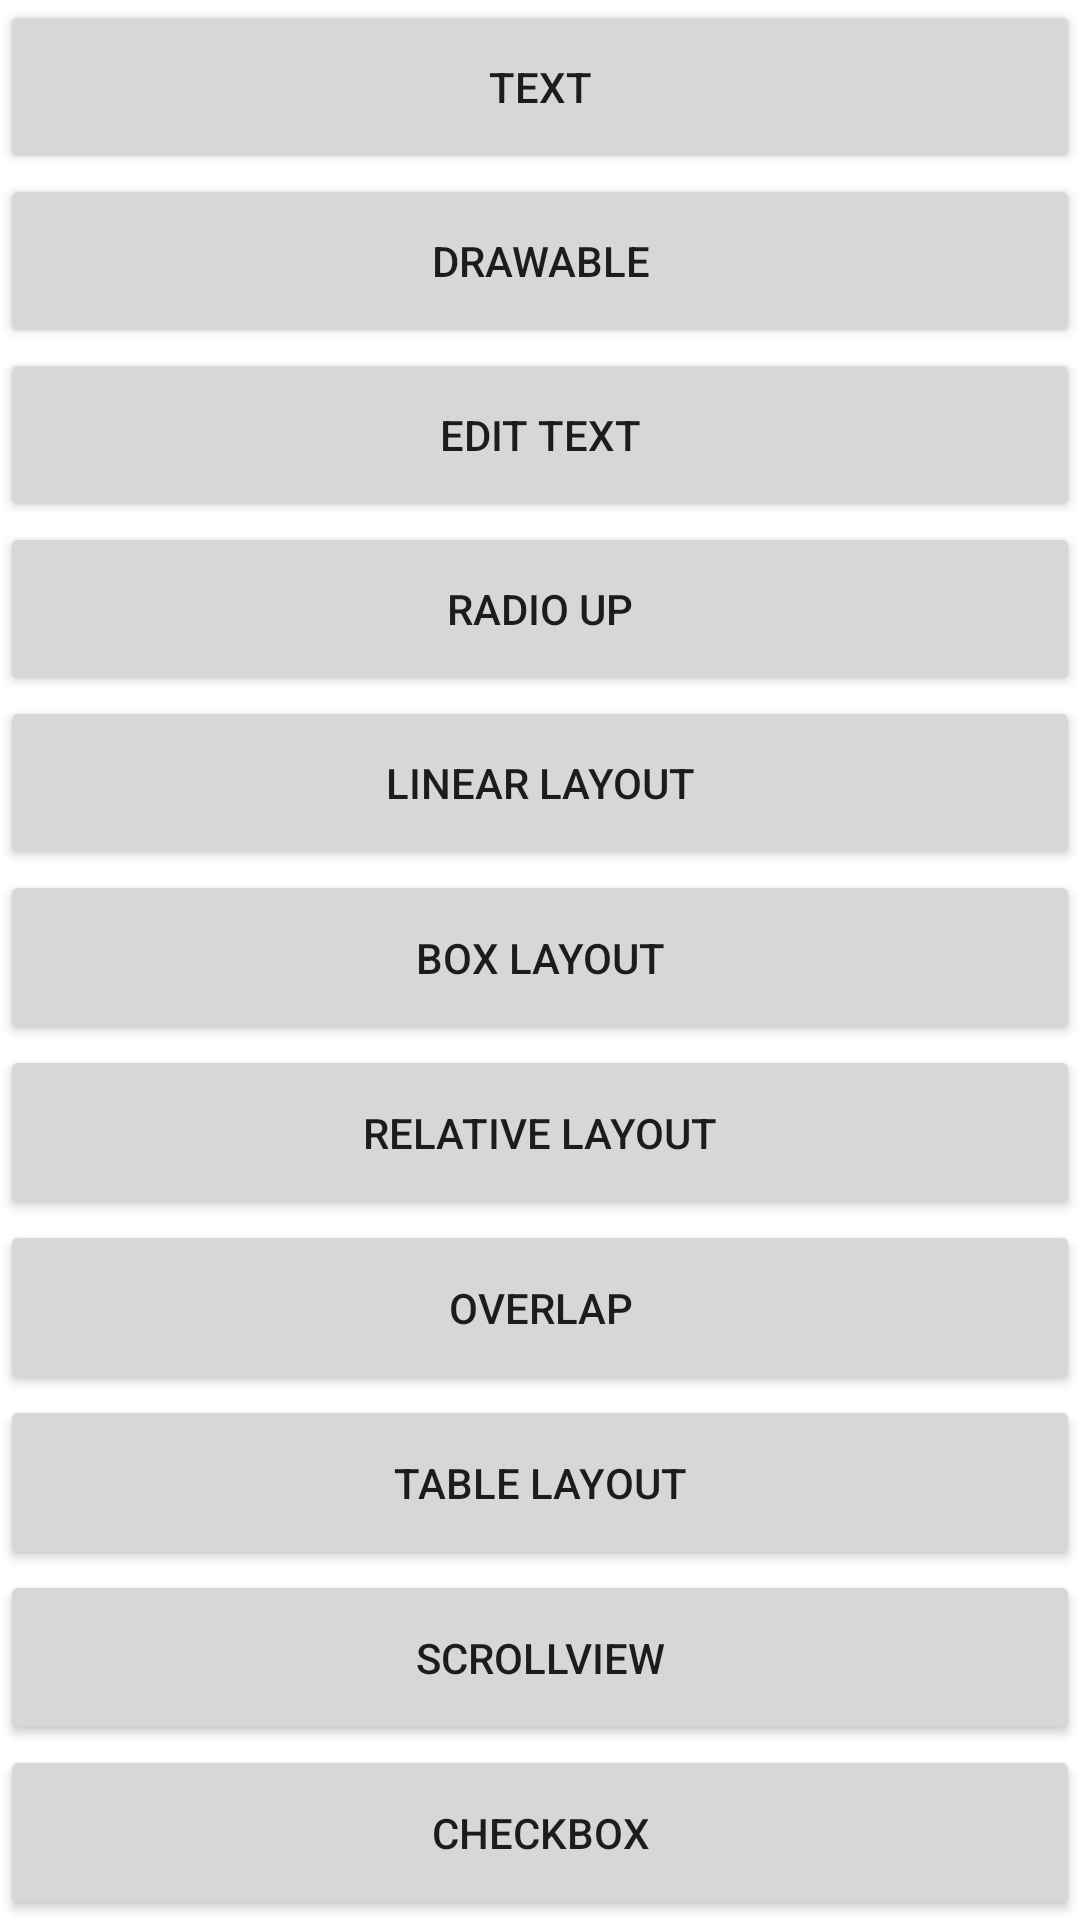

Layout XML and referenced resources for this Android screen:
<!-- AndroidManifest.xml: application theme Theme.Amalgama -->
<!-- res/layout/activity_main.xml -->
<?xml version="1.0" encoding="utf-8"?>
<LinearLayout
    xmlns:android="http://schemas.android.com/apk/res/android"
    xmlns:tools="http://schemas.android.com/tools"
    xmlns:app="http://schemas.android.com/apk/res-auto"
    android:layout_width="match_parent"
    android:layout_height="match_parent"
    tools:context=".MainActivity"
    android:orientation="vertical"
    android:layout_gravity="center">
    >

        <Button
            android:id="@+id/button"
            android:layout_width="match_parent"
            android:layout_height="wrap_content"
            android:onClick="activity2"
            android:text="Text"
            android:layout_weight="1"
            android:layout_gravity="center"/>

        <Button
            android:id="@+id/button3"
            android:layout_width="match_parent"
            android:layout_height="wrap_content"
            android:onClick="activity3"
            android:text="Drawable"
            android:layout_weight="1"
            android:layout_gravity="center"/>

        <Button
            android:id="@+id/button4"
            android:layout_width="match_parent"
            android:layout_height="wrap_content"
            android:onClick="activity4"
            android:text="Edit text"
            android:layout_weight="1"
            android:layout_gravity="center"/>

        <Button
            android:id="@+id/button6"
            android:layout_width="match_parent"
            android:layout_height="wrap_content"
            android:onClick="activity6"
            android:text="Radio up"
            android:layout_weight="1"
            android:layout_gravity="center"/>

        <Button
            android:id="@+id/button7"
            android:layout_width="match_parent"
            android:layout_height="wrap_content"
            android:onClick="activity7"
            android:text="Linear layout"
            android:layout_weight="1"
            android:layout_gravity="center"/>

        <Button
            android:id="@+id/button8"
            android:layout_width="match_parent"
            android:layout_height="wrap_content"
            android:onClick="activity8"
            android:text="Box layout"
            android:layout_weight="1"
            android:layout_gravity="center"/>

        <Button
            android:id="@+id/button9"
            android:layout_width="match_parent"
            android:layout_height="wrap_content"
            android:onClick="activity9"
            android:text="Relative layout"
            android:layout_weight="1"
            android:layout_gravity="center"/>

        <Button
            android:id="@+id/button2"
            android:layout_width="match_parent"
            android:layout_height="wrap_content"
            android:onClick="activity10"
            android:text="Overlap"
            android:layout_weight="1"
            android:layout_gravity="center"/>

        <Button
            android:id="@+id/button10"
            android:layout_width="match_parent"
            android:layout_height="wrap_content"
            android:onClick="activity11"
            android:text="Table layout"
            android:layout_weight="1"
            android:layout_gravity="center"/>

        <Button
            android:id="@+id/button11"
            android:layout_width="match_parent"
            android:layout_height="wrap_content"
            android:onClick="activity12"
            android:text="Scrollview"
            android:layout_weight="1"
            android:layout_gravity="center"/>

        <Button
            android:id="@+id/button5"
            android:layout_width="match_parent"
            android:layout_height="wrap_content"
            android:onClick="activity5"
            android:text="Checkbox"
            android:layout_weight="1"
            android:layout_gravity="center"/>

    </LinearLayout>
<!-- resources referenced by this layout -->
<resources>
  <style name="Theme.Amalgama" parent="Theme.MaterialComponents.DayNight.DarkActionBar">
          
          <item name="colorPrimary">@color/purple_500</item>
          <item name="colorPrimaryVariant">@color/purple_700</item>
          <item name="colorOnPrimary">@color/white</item>
          
          <item name="colorSecondary">@color/teal_200</item>
          <item name="colorSecondaryVariant">@color/teal_700</item>
          <item name="colorOnSecondary">@color/black</item>
          
          <item name="android:statusBarColor" tools:targetApi="l">?attr/colorPrimaryVariant</item>
          
      </style>
  <!-- not gathered from this repository: default colours our renderer supplied (Android Studio template values) -->
  <color name="purple_500">#FF6200EE</color>
  <color name="purple_700">#FF3700B3</color>
  <color name="teal_200">#FF03DAC5</color>
  <color name="teal_700">#FF018786</color>
  <color name="black">#FF000000</color>
  <color name="white">#FFFFFFFF</color>
</resources>
